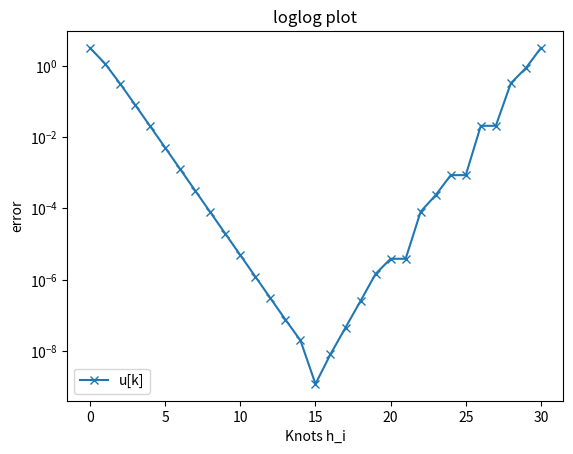

Python code for this plot: (Note: this script raises an exception after producing the figure.)
# import math as m
# import time
# import scipy.integrate as integrate
import numpy as np
import matplotlib.pyplot as plt

def plotError_loglog(fig, ax, X, Y, exact=0, filepath="/Users/<user>/Code/NumComp/newplotfile", style="x-", label = "no label", plot_title='loglog plot', horder=0, save=0, debug=0):
    # n = len(X)
    ax.loglog(X, list(map(lambda x: abs(x - exact), Y)), style, label=label)
    order = int(horder)
    while(order > 0):
        ax.loglog(X,list(map(lambda h: h**order, X)), '-', label="h^"+str(order))
        order -= 1
    ax.legend()
    ax.set(xlabel='Knots h_i', ylabel='error', title=plot_title)
    ax.autoscale
    # i = ax.get_ylim()
    # if i[0] < 10**(-17):
    #     ax.set_ylim(bottom=10**(-17))
    #     print(i)
    # ax.set(ylim=(10**-16, 1))
    ax.grid(b= True)
    if save>0: fig.savefig(filepath)
    if debug>0: plt.show()

def plotError_semilogy(fig, ax, X, Y, exact=0, filepath="/Users/<user>/Code/NumComp/newplotfile", style="x-",label = "no label", plot_title='loglog plot', horder=0, save=0, debug=0):
    # n = len(X)
    ax.semilogy(X, list(map(lambda x: abs(x - exact), Y)), style, label=label)
    order = int(horder)
    while(order > 0):
        ax.semilogy(X,list(map(lambda h: h**order, X)), '-', label="h^"+str(order))
        order -= 1
    ax.legend()
    ax.set(xlabel='Knots h_i', ylabel='error', title=plot_title)
    ax.autoscale
    i = ax.get_ylim()
    if i[0] < 10**(-17):
        ax.set_ylim(bottom=10**(-17))
    #     print(i)
    # ax.set(ylim=(10**-16, 1))
    ax.grid(b= True)
    if save>0: fig.savefig(filepath)
    if debug>0: plt.show()

def aitken(a,b,c):
    return a - ((b-a)**2) / (a-2*b+c)

if __name__ == "__main__":
    pngpath = "/Users/<user>/Code/NumComp/Ue6/Ex6_5_error.pdf"
    kMax = 30
    iMax = int(kMax/3)
    eps = 1e-8
    safety = 2
    iConvCheck = 4
    print("kMax = ", kMax)
    Ks = [k for k in range(0,kMax+1)]
    U = np.zeros_like(Ks, dtype=float)
    A = np.zeros_like(U)
    U[1] = 2
    A[0] = 2
    A[1] = 2
    iFirst = True
    kFirst = True
    for k in Ks[1:-1]:
        U[k+1] = (2**k) * np.sqrt(2*(1 - np.sqrt(1 - ((0.5**k) * U[k])**2)))
        if abs(U[k+1] - U[k]) < eps: # here with criterion that difference to previous element is < eps=1e-8
            k_eps = k+1
        if (U[k+1]-U[k]) * (U[k] - U[k-1]) < 0 and kFirst: # here with criterion is sign change of difference to previus element
            k_sign = k
            kFirst = False
    i = 0
    A[i] = aitken(U[i+1], U[i+2], U[i+3])
    for i in Ks[1:-2]:
        A[i] = aitken(U[i], U[i+1], U[i+2])
        if abs(A[i] - A[i-1]) < eps: # here with criterion that difference to previous element is < eps=1e-8
            i_eps = i
        if i > 1: # here with criterion is sign change of difference to previus element
            if ((A[i]-A[i-1]) * (A[i-1] - A[i-2]) < 0 or abs(A[i]-A[i-1])>abs(A[i-1] - A[i-2])*safety) and iFirst and i>iConvCheck:
                i_sign = i - 1  
                iFirst = False

    exact = np.pi
    errorsU = np.absolute(U - exact)
    errorsA = np.absolute(A - exact)
    print("U[kMax=", kMax, "] = ", U[kMax])
    print("Exact result = pi = ", exact)
    print("Error of last member of sequence: ", errorsU[kMax])
    print("Error of last member of aitken sequence: ", errorsA[iMax])
    print("-"*10)
    print("with eps = ", eps)
    print("Original sequence u[k] stops at u[k=", k_eps,"]= ", U[k_eps])
    print("Aitken sequence a[i] stops at a[i=", i_eps,"]= ", A[i_eps])
    print("-"*10)
    print("with sign change criterion:")
    print("Original sequence u[k] stops at u[k=", k_sign,"]= ", U[k_sign])
    print("Aitken sequence a[i] stops at a[i=", i_sign,"]= ", A[i_sign])
    fig, ax = plt.subplots()
    plotError_semilogy(fig, ax, Ks, errorsU, label="u[k]",filepath=pngpath, save=1)
    plotError_semilogy(fig, ax, Ks, errorsA, label="aitken seq a[i]",filepath=pngpath, save=1)
    plt.close()